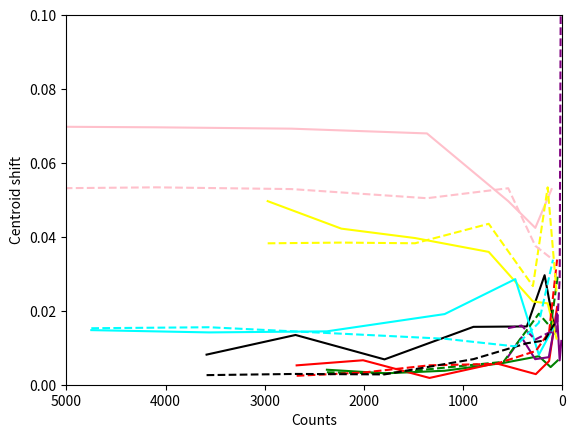

Source code (Python):
import matplotlib.pyplot as plt
import numpy as np

percents = np.array([1.0, 0.75, 0.5, 0.25, 0.1, 0.05, 0.02])

## 0159 (aphot = 0, cts = 2374)
cts_0159 = percents * 2374
shifts_0159 = [0.004056558002356521, 0.0030904538035786745, 0.003779611267633353, 0.005900981718220988, 0.007716430363450184, 0.004772586337852204, 0.006557775230219984]
raw_shifts_0159 = [0.003369810229436625, 0.0030441882695406253, 0.00461448762858536, 0.00619535517259312, 0.019216455886407975, 0.015562408120108237, 0.029337693962555728]

## 1222 (aphot = 0.1, cts = 2679)
cts_1222 = percents * 2679
shifts_1222 = [0.005237921454548927, 0.006620344129261819, 0.001836796925744145, 0.005812414899365276, 0.002865284681680673, 0.006414665894018303, 0.02105654132108781]
raw_shifts_1222 = [0.0024219676528574765, 0.0032932881017914244, 0.005250215528100314, 0.0056350870943119875, 0.009129645174300103, 0.014257218041786921, 0.03386002627973366]

## 0333 (aphot = 0.26, cts = 549)
cts_0333 = percents * 549
shifts_0333 = [0.0075334195162668986, 0.012831603388608984, 0.006912862335049275, 0.007449087178307472, 0.01925247347585513, 0.00658272452135503, 0.011846628132971835]
raw_shifts_0333 = [0.015316522330861053, 0.01601243464379546, 0.012215816453318925, 0.01408748924237167, 0.014437945039399705, 0.028753324479110463, 0.1454589712955429]

## 0542 (aphot = 0.52, cts = 3587)
cts_0542 = percents * 3587
shifts_0542 = [0.00814324435786375, 0.013460384274852783, 0.006853627066470036, 0.015658920987185434, 0.015770551695314345, 0.029631982670494196, 0.013892742334975486]
raw_shifts_0542 = [0.0025965064559135987, 0.0029181306670427506, 0.002792788879119302, 0.006921520474712268, 0.011217011979232479, 0.011974224098683208, 0.016921278813779136]

## 0230 (aphot = 1.37, cts = 2971)
cts_0230 = percents * 2971
shifts_0230 = [0.04967248374427069, 0.042229241337641284, 0.0396842645556414, 0.035937181746565676, 0.022529794418326695, 0.022016983012356394, 0.012487748971940148]
raw_shifts_0230 = [0.03825945945921208, 0.038456376526333685, 0.03826899345825037, 0.0435340873465406, 0.026683911364547393, 0.05339908243057751, 0.02524812179172395]

## 0152 (aphot = 2.90, cts = 5462)
cts_0152 = percents * 5462
shifts_0152 = [0.0698567927350203, 0.06964684358808183, 0.0692814430696366, 0.06799345623544921, 0.04967120999471994, 0.04243891779127986, 0.05291615160407072]
raw_shifts_0152 = [0.05307036508660844, 0.05340539512828024, 0.05293240377758369, 0.050463728876961926, 0.053158391501489995, 0.03757469093522653, 0.03411289242611703]

## PSZ2G000.13+78.04 (cts = 4749)
cts_1 = percents * 4749
shifts_1 = [0.014774602013495555, 0.014151872807893928, 0.014441753758509738, 0.019112523662108416, 0.028576289343891368, 0.008126947995950646, 0.015249880938012278]
raw_shifts_1 = [0.015282578237383446, 0.01555089160294145, 0.014000713817790035, 0.012440059524473484, 0.010368337930399233, 0.01677668304580636, 0.03383398531345871]

## PSZ2G021.10+33.24 (cts = 359563)
cts_2 = percents * 359563
shifts_2 = [0.0024329799832713004, 0.0024341563540165962, 0.002568737365696298, 0.0027902129510796745, 0.003285086367716184, 0.0023151929293233533, 0.0018914517658501463]
raw_shifts_2 = [0.003111261281143069, 0.0030136577943532966, 0.003225494120655828, 0.003029807037752311, 0.003104598439574562, 0.0026478513731097463, 0.003558027973193851]

fig, ax = plt.subplots()
ax.plot(cts_0159, shifts_0159, color='green', linestyle='solid')
ax.plot(cts_1222, shifts_1222, color='red', linestyle='solid')
ax.plot(cts_0333, shifts_0333, color='purple', linestyle='solid')
ax.plot(cts_0542, shifts_0542, color='black', linestyle='solid')
ax.plot(cts_0230, shifts_0230, color='yellow', linestyle='solid')
ax.plot(cts_0152, shifts_0152, color='pink', linestyle='solid')
ax.plot(cts_1, shifts_1, color='cyan', linestyle='solid')
ax.plot(cts_2, shifts_2, color='brown', linestyle='solid')
ax.plot(cts_0159, raw_shifts_0159, color='green', linestyle='dashed')
ax.plot(cts_1222, raw_shifts_1222, color='red', linestyle='dashed')
ax.plot(cts_0333, raw_shifts_0333, color='purple', linestyle='dashed')
ax.plot(cts_0542, raw_shifts_0542, color='black', linestyle='dashed')
ax.plot(cts_0230, raw_shifts_0230, color='yellow', linestyle='dashed')
ax.plot(cts_0152, raw_shifts_0152, color='pink', linestyle='dashed')
ax.plot(cts_1, raw_shifts_1, color='cyan', linestyle='dashed')
ax.plot(cts_2, raw_shifts_2, color='brown', linestyle='dashed')
ax.invert_xaxis()
ax.set_xlim(5000,0)
ax.set_ylim(0,0.1)
ax.set_xlabel('Counts')
ax.set_ylabel('Centroid shift')
plt.savefig('centroid_shift.png')


